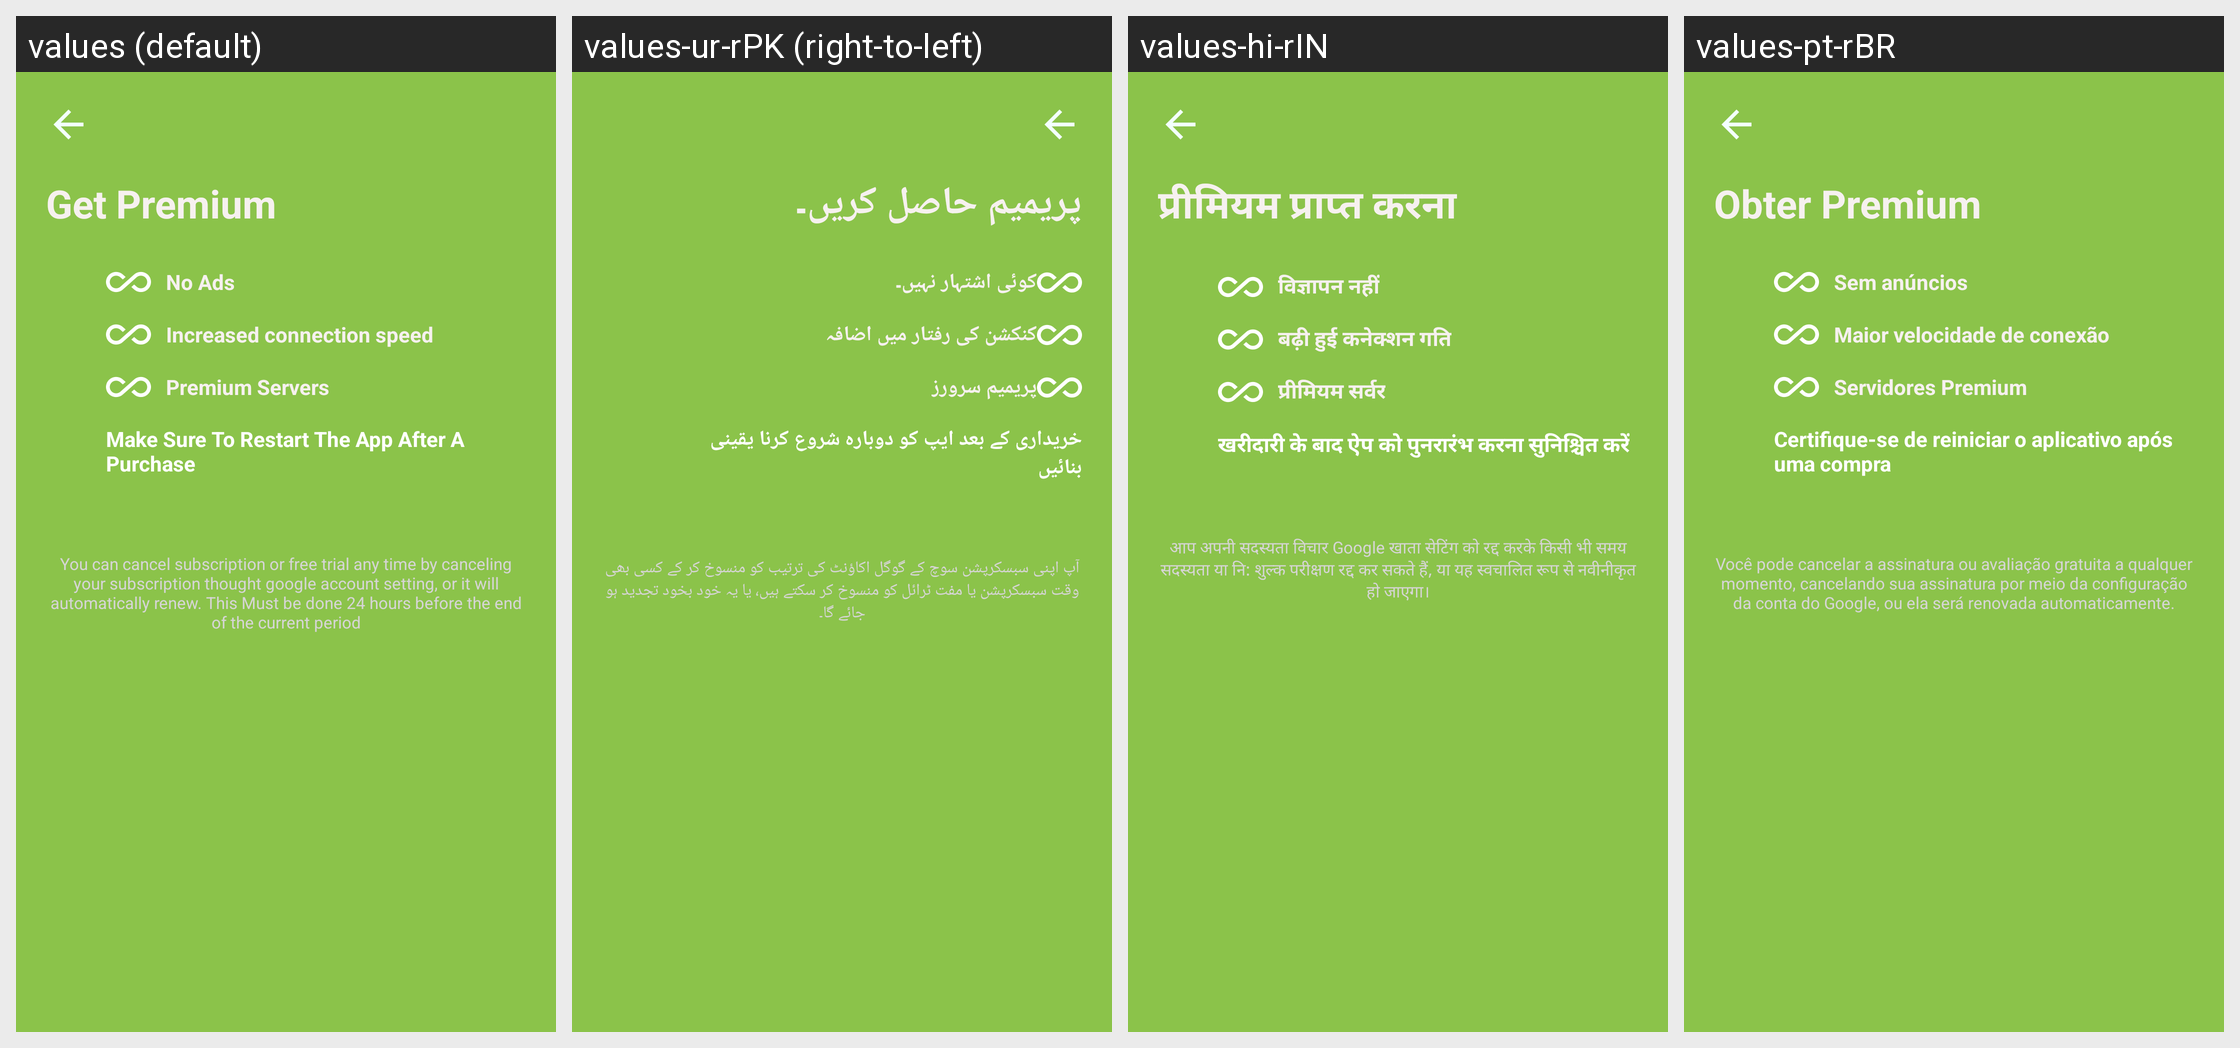

For this localized Android screen grid, give each drawn string resource with its value in every locale shown.
Android screen res/layout/activity_subscription.xml rendered under 4 locales, left to right: values (default), values-ur-rPK (right-to-left), values-hi-rIN, values-pt-rBR. Device: Nexus 5 (rendered at 1080×1920; each locale shown at half size, 540×960, under a caption strip naming it); theme AppTheme.NoActionBar.
Other locales in the repository, not shown: values-ar, values-de, values-fr, values-tr-rTR, values-zh.
Strings drawn on this screen, with the default value and each locale's value (text and hints the layout hard-codes, and strings that could not be matched under every locale, appear in the picture but are not listed):

get_premium
  values: Get Premium
  values-ur-rPK: پریمیم حاصل کریں۔
  values-hi-rIN: प्रीमियम प्राप्त करना
  values-pt-rBR: Obter Premium

no_ads
  values: No Ads
  values-ur-rPK: کوئی اشتہار نہیں۔
  values-hi-rIN: विज्ञापन नहीं
  values-pt-rBR: Sem anúncios

increase_connection_spreed
  values: Increased connection speed
  values-ur-rPK: کنکشن کی رفتار میں اضافہ
  values-hi-rIN: बढ़ी हुई कनेक्शन गति
  values-pt-rBR: Maior velocidade de conexão

premium_vertical_location
  values: Premium Servers
  values-ur-rPK: پریمیم سرورز
  values-hi-rIN: प्रीमियम सर्वर
  values-pt-rBR: Servidores Premium

make_sure_to_restart_the_app_after_a_purchase
  values: Make Sure To Restart The App After A Purchase
  values-ur-rPK: خریداری کے بعد ایپ کو دوبارہ شروع کرنا یقینی بنائیں
  values-hi-rIN: खरीदारी के बाद ऐप को पुनरारंभ करना सुनिश्चित करें
  values-pt-rBR: Certifique-se de reiniciar o aplicativo após uma compra

subscription_notices
  values: You can cancel subscription or free trial any time by canceling your subscription thought google account setting, or it will automatically renew. This Must be done 24 hours before the end of the current period
  values-ur-rPK: آپ اپنی سبسکرپشن سوچ کے گوگل اکاؤنٹ کی ترتیب کو منسوخ کر کے کسی بھی وقت سبسکرپشن یا مفت ٹرائل کو منسوخ کر سکتے ہیں، یا یہ خود بخود تجدید ہو جائے گا۔
  values-hi-rIN: आप अपनी सदस्यता विचार Google खाता सेटिंग को रद्द करके किसी भी समय सदस्यता या नि: शुल्क परीक्षण रद्द कर सकते हैं, या यह स्वचालित रूप से नवीनीकृत हो जाएगा।
  values-pt-rBR: Você pode cancelar a assinatura ou avaliação gratuita a qualquer momento, cancelando sua assinatura por meio da configuração da conta do Google, ou ela será renovada automaticamente.
